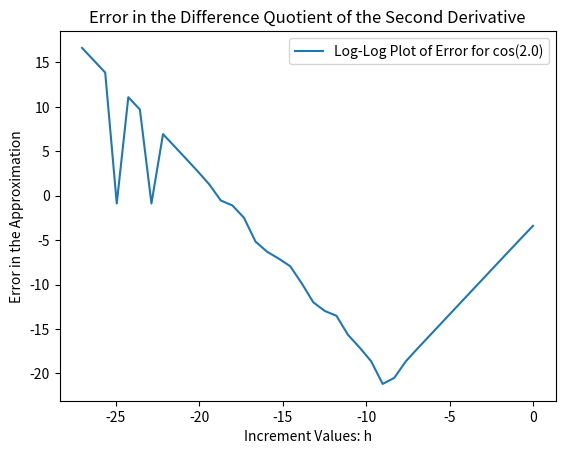

Source code (Python):
import matplotlib.pyplot as plt
import numpy as np

# initialize the exact value of the derivative
# --------------------------------------------

aval = 2.0
exactVal = -np.cos(aval)
# set up the arrays for plotting the log-log plot we need
# -------------------------------------------------------
x = []
y = []
# initialize the array for the increment size and error in the finite
# difference approximation
# ------------------------
h = []
error = []
# append the initial increment with a starting value - in this case, 1.0
# ----------------------------------------------------------------------
h.append(1.0)
# compute the difference quotient for the increment value
# -------------------------------------------------------
dfVal = ((np.cos(aval + h[0])) - (2*np.cos(aval)) + (np.cos(aval-h[0]))) / (h[0] * h[0])
error.append(np.abs(exactVal - dfVal))
# append the log-log point for plotting at the end
# ------------------------------------------------

x.append(np.log(h[0]))
y.append(np.log(error[0]))
# print the exact value for sanity
# --------------------------------
print('The exact derivative value is: ', exactVal)
# set a loop counter
# ------------------
l = 1
# the loop over ndiv increments
# -----------------------------
ndiv = 40

while l < 40:
    # append the next increment of h
    # ------------------------------
    h.append(0.5 * h[l-1])
    # compute the numerator and denominator for the difference approximation
    # and compute the approximation from these
    # ----------------------------------------
    numval = np.cos(aval + h[l]) - 2*np.cos(aval) + np.cos(aval - h[l])
    denom = h[l] * h[l]
    dfVal = numval / denom
    # compute the error in the approximation
    # --------------------------------------
    error.append(np.abs(dfVal - exactVal))
    # append the log-log point to the arrays for plotting below
    # ---------------------------------------------------------
    x.append(np.log(h[l]))
    y.append(np.log(error[l]))
    # update the loop iterator
    # ------------------------
    l += 1
# set up a plot for the data generated
# ------------------------------------
fig1 = plt.gcf()
plt.title('Error in the Difference Quotient of the Second Derivative')
plt.xlabel('Increment Values: h')
plt.ylabel('Error in the Approximation')
plt.plot(x, y, label='Log-Log Plot of Error for cos(2.0)')
plt.legend()
plt.show()
fig1.savefig('YourWay.png', bbox_inches='tight')